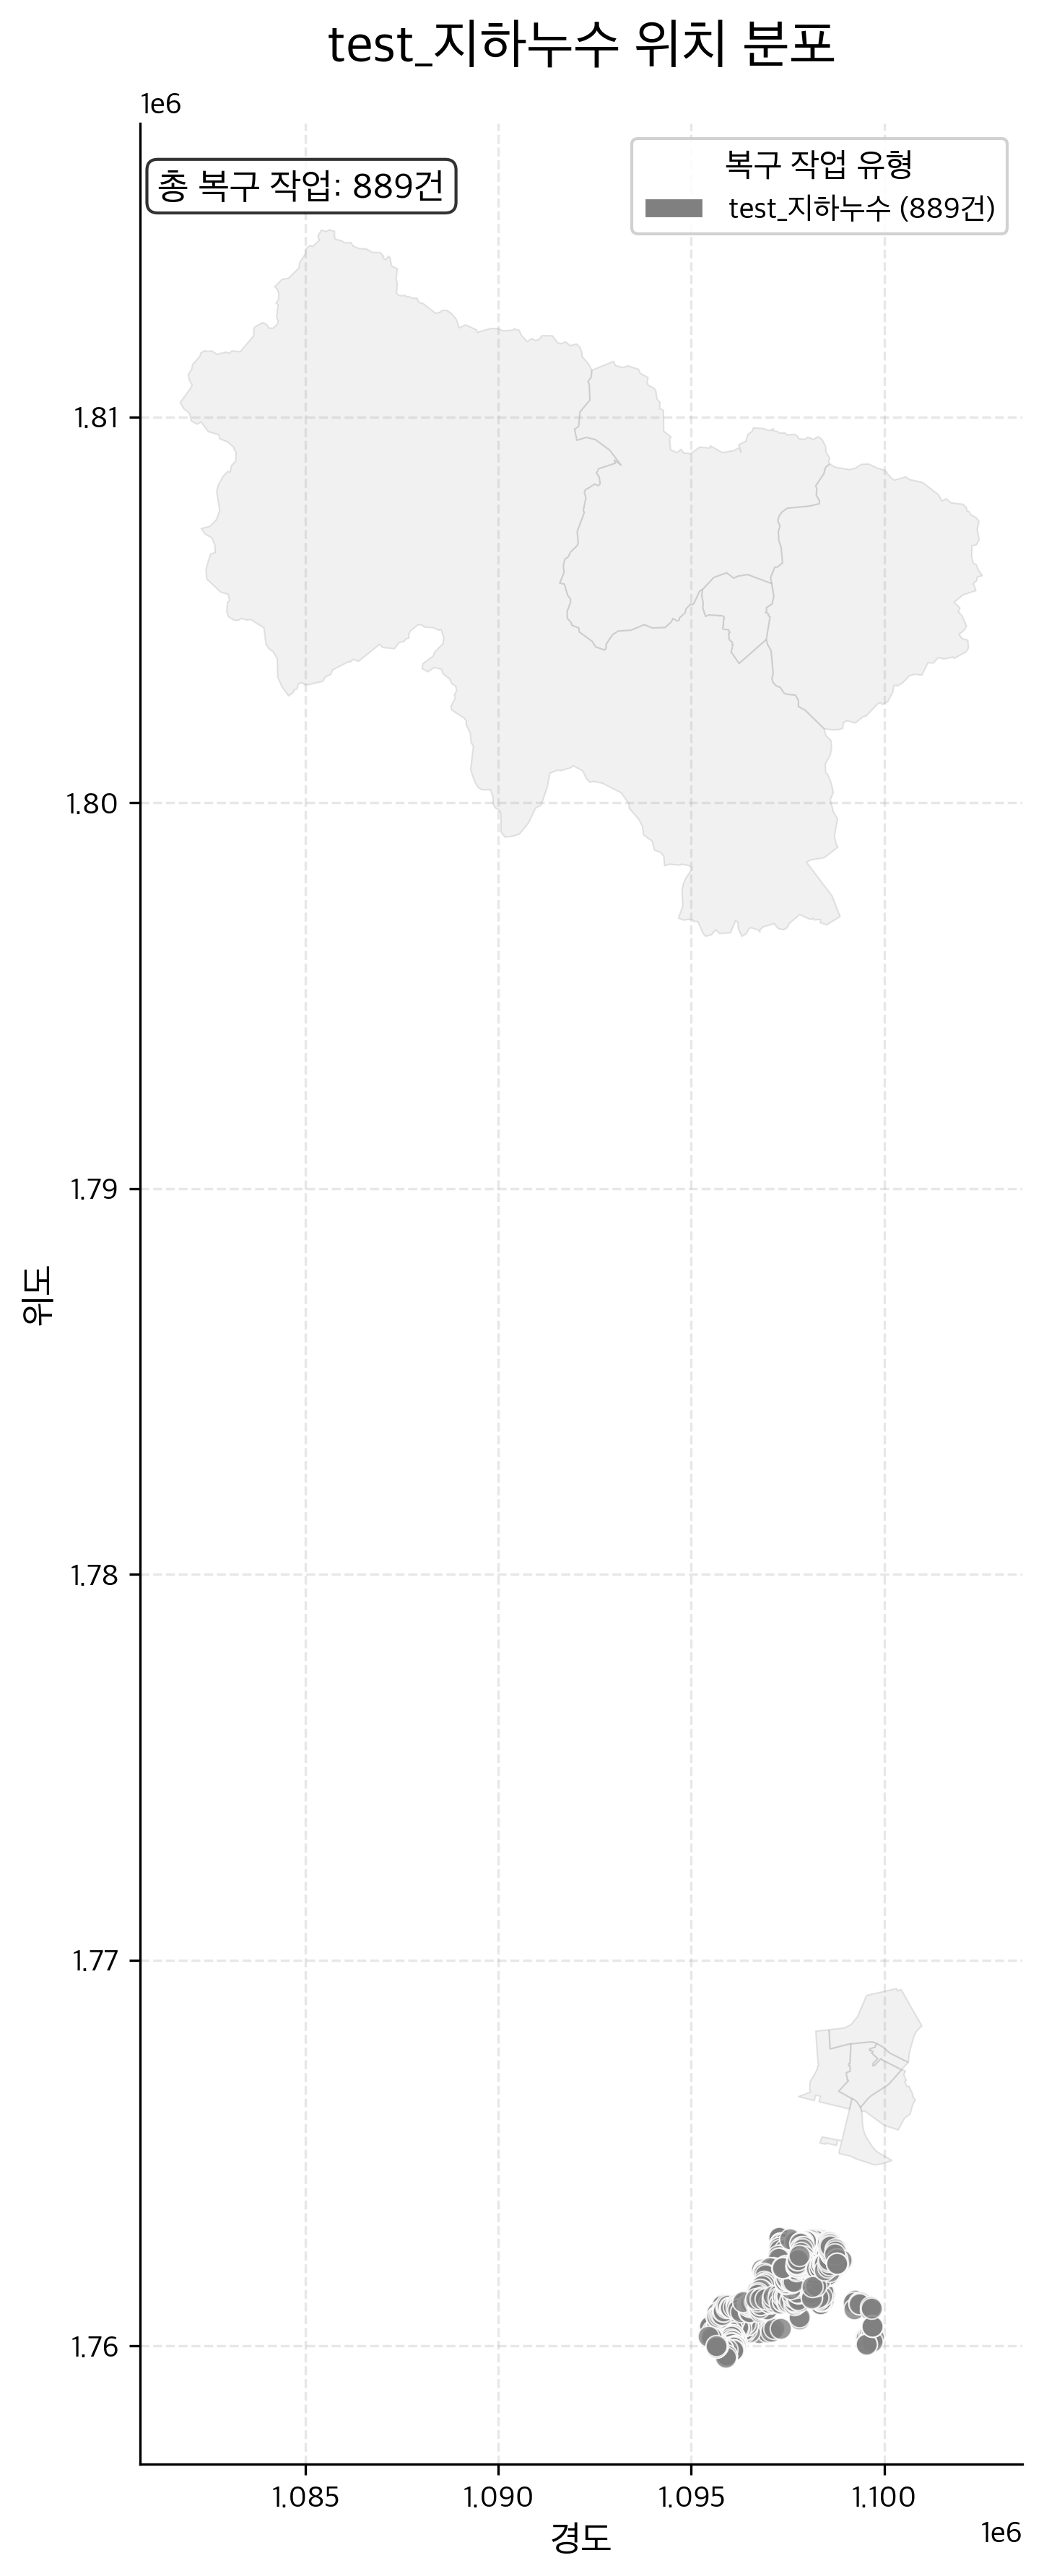

Values plotted in this chart, from the file beside it:
긴급복구공사일련번호, 담당부서ID, 담당부서명, 용수구분, 용수구분명, 용도구분, 용도구분명, 민원접수번호, 접수일시, 작업시작일시, 작업종료일시, 공사개요, 구 구분코드, 구군, 주소, 중구역번호, 소구역번호, 지시번호, 공사일련번호, 공사명, 복구공사구분, 복구공사구분값, 도로구분코드, 도로구분
201203297, 51000, 중남부사업소, , , 5.0, 급수관, 201205120003, 201205120943, 201205121000, 201205121400, D=15mm 계량기보호통 교체 수선, N, 남구, 남구 경상2길 26 (대명동) / 3016-69번지, 406.0, 162.0, 526.0, 20129006401, 남구 경상2길 26 (대명동) / 3016-69번지, U, 지하누수, 2.0, 사유지
201206699, 51000, 중남부사업소, , , 4.0, 배수지관, 201211090054, 201211091032, 201211091100, 201211091330, DTC D=80*15mm 분기점 수선, N, 남구, 남구 경상2길 3 (대명동) / 3016-48번지, 406.0, 162.0, 1284, 20129012930, 남구 경상2길 3 (대명동) / 3016-48번지, U, 지하누수, 1.0, 공도
201006301, 51000, 중남부사업소, , , 5.0, 급수관, 201010070073, 201010071019, 201010071040, 201010071150, DTC D=80×15mm 분기점 누수수선, N, 남구, 남구 경상2길 30 (대명동) / 3016-11번지, 406.0, 162.0, 1186, 20109010960, 남구 대명동 3016-11 번지, U, 지하누수, 1.0, 공도
201304510, 51000, 중남부사업소, , , 5.0, 급수관, 201307190030, 201307190911, 201307191000, 201307191200, PFP D=50x15mm 접합부 누수수선, N, 남구, 남구 경상길 8 (대명동) / 3027-36번지, 406.0, 162.0, 824.0, 20139008677, 남구 경상길 8 (대명동) / 3027-36번지, U, 지하누수, 1.0, 공도
800179, 51000, 중남부사업소, , , 5.0, 급수관, , 200711130900, , , 분기점 수선, N, 남구, 남구 계명1길 18-6 (대명동) / 2559-19번지, 408.0, 10.0, 1126, 20089000475, 대명3동 2559-19번지선 누수수선공사, U, 지하누수, 1.0, 공도
201305543, 51000, 중남부사업소, , , 5.0, 급수관, 201309230096, 201309230949, 201309271100, 201309271300, D50*15(T)누수수선, N, 남구, 남구 계명1길 38-4 (대명동) / 2551-18번지, 725.0, 20.0, 1078, 20139010880, 남구 계명1길 38-4 (대명동) / 2551-18번지, U, 지하누수, 1.0, 공도
201303746, 51000, 중남부사업소, , , 5.0, 급수관, 201306110018, 201306110926, 201306111030, 201306111130, STS D=15mm 계량기통밑 접합부 누수수선, N, 남구, 남구 계명1길 5-7 (대명동) / 2563-29번지, , 20.0, 667.0, 20139007070, 남구 계명1길 5-7 (대명동) / 2563-29번지, U, 지하누수, 2.0, 사유지
201302481, 51000, 중남부사업소, , , 4.0, 배수지관, 201304010009, 201304010857, 201304010930, 201304011030, DTC D=80x15mm 분기점 누수수선, N, 남구, 남구 계명1길 5-7 (대명동) / 2563-29번지, 725.0, 20.0, 418.0, 20139004641, 남구 계명1길 5-7 (대명동) / 2563-29번지, U, 지하누수, 1.0, 공도
201303103, 51000, 중남부사업소, , , , , 201305130228, 201305131504, 201305131600, 201305131700, 미누수, N, 남구, 남구 계명1길 5-7 (대명동) / 2563-29번지, , 20.0, 563.0, 20139005819, 남구 계명1길 5-7 (대명동) / 2563-29번지, U, 지하누수, , 
200800868, 51000, 중남부사업소, , , , , , 200812090900, 200812090930, 200812091130, D=15mm 접합부 누수수선, N, 남구, 남구 계명2길 26-2 (대명동) / 2248-2번지, , 20.0, 1213, 20089013349, 남구 대명동2248-2 번지, U, 지하누수, 2.0, 사유지
200905520, 51000, 중남부사업소, , , , , 200909110090, 200909111105, 200909111300, 200909111500, DTC D=80x15mm 구, 분기점 패쇄, N, 남구, 남구 계명2길 26-2 (대명동) / 2248-2번지, 790.0, 20.0, 1178, 20099010079, 남구 대명동 2248-2 번지, U, 지하누수, 1.0, 공도
201306248, 51000, 중남부사업소, , , 5.0, 급수관, 201310280569, 201310281750, 201310290900, 201310291100, D40*15(T)누수수선, N, 남구, 남구 계명2길 26-2 (대명동) / 2248-2번지, 725.0, 20.0, 1223, 20139012192, 남구 계명2길 26-2 (대명동) / 2248-2번지, U, 지하누수, 1.0, 공도
201306244, 51000, 중남부사업소, , , 5.0, 급수관, 201310280168, 201310281054, 201310281120, 201310281320, D40*15분기점수선, N, 남구, 남구 계명2길 26-4 (대명동) / 2248-15번지, 725.0, 20.0, 1217, 20139012188, 남구 계명2길 26-4 (대명동) / 2248-15번지, U, 지하누수, 1.0, 공도
201303124, 51000, 중남부사업소, , , 4.0, 배수지관, 201305070222, 201305071422, 201305071530, 201305071630, EPS D=40x15mm 접합부 누수수선, N, 남구, 남구 계명2길 47-2 (대명동) / 2549-10번지, 725.0, 20.0, 543.0, 20139005840, 남구 계명2길 47-2 (대명동) / 2549-10번지, U, 지하누수, 1.0, 공도
201305463, 51000, 중남부사업소, , , 5.0, 급수관, 201309020152, 201309021043, 201309021300, 201309021500, D40*15(T)수선, N, 남구, 남구 계명4길 11-3 (대명동) / 2250-25번지, 725.0, 40.0, 1009, 20139010787, 남구 계명4길 11-3 (대명동) / 2250-25번지, U, 지하누수, 1.0, 공도
201204317, 51000, 중남부사업소, , , 5.0, 급수관, 201207250006, 201207250824, 201207250830, 201207251200, DTC D=80*15mm 분기점 수선(2개소), N, 남구, 남구 계명4길 11-6 (대명동) / 2250-12번지, 725.0, 40.0, 831.0, 20129008408, 남구 계명4길 11-6 (대명동) / 2250-12번지, U, 지하누수, 1.0, 공도
201205630, 51000, 중남부사업소, , , 4.0, 배수지관, 201208020058, 201208021008, 201208021200, 201208021700, 1차-미누수,2차-PFP D=50*15mm 분기점 수선, N, 남구, 남구 계명4길 5-2 (대명동) / 2250-28번지, 725.0, 40.0, 871.0, 20129010742, 남구 계명4길 5-2 (대명동) / 2250-28번지, U, 지하누수, 1.0, 공도
201305462, 51000, 중남부사업소, , , 5.0, 급수관, 201309020148, 201309021042, 201309090800, 201309091000, D15보호통하부누수수선(보호통교체), N, 남구, 남구 계명4길 5-3 (대명동) / 2250-35번지, , 40.0, 1008, 20139010786, 남구 계명4길 5-3 (대명동) / 2250-35번지, U, 지하누수, 2.0, 사유지
9903857, 51000, 중남부사업소, , , 5.0, 급수관, , 20030923110000, , , 분기점폐쇄, N, 남구, 남구 계명5길 31 (대명동) / 2251-40번지, 408.0, 30.0, , 20035100003857, 남구 대명3.7동 2251-40번지선 누수수선공사(지하), U, 지하누수, , 
201206689, 51000, 중남부사업소, , , 4.0, 배수지관, 201211070010, 201211070842, 201211071330, 201211071630, DTC D=80*25mm 분기점 수선, N, 남구, 남구 계명5길 55-2 (대명동) / 2244-13번지, 725.0, 40.0, 1266, 20129012920, 남구 계명5길 55-2 (대명동) / 2244-13번지, U, 지하누수, 1.0, 공도
201302170, 51000, 중남부사업소, , , 4.0, 배수지관, 201303290046, 201303290936, 201303291030, 201303291230, D=15mm 직관부 누수수선(밸브 설치), N, 남구, 남구 계명7길 23-1 (대명동) / 2241-14번지, , 40.0, 410.0, 20139003783, 남구 계명7길 23-1 (대명동) / 2241-14번지, U, 지하누수, 1.0, 공도
9904257, 51000, 중남부사업소, , , 5.0, 급수관, , 20031114140000, , , 직선연결, N, 남구, 남구 계명7길 24-2 (대명동) / 2240-22번지, 408.0, 30.0, , 20035100004257, 남구 대명3.7동 2240-22번지선 누수수선공사(지하), U, 지하누수, , 
201305464, 51000, 중남부사업소, , , 5.0, 급수관, 201309020156, 201309021044, 201309021200, 201309021400, D40*15(T)수선, N, 남구, 남구 계명7길 24-5 (대명동) / 2240-18번지, 725.0, 40.0, 1010, 20139010788, 남구 계명7길 24-5 (대명동) / 2240-18번지, U, 지하누수, 1.0, 공도
9903597, 51000, 중남부사업소, , , 5.0, 급수관, , 20030701100000, , , STS D=40mm, L=45m직관교체, N, 남구, 남구 계명7길 30-1 (대명동) / 2240-1번지, 408.0, 30.0, , 20035100003597, 남구 대명3.7동 2240-1번지선 누수수선공사(지하), U, 지하누수, , 
201005110, 51000, 중남부사업소, , , 5.0, 급수관, 201008020345, 201008021507, 201008021600, 201008021700, STS D=15mm 접합부 누수수선, N, 남구, 남구 계명7길 6-6 (대명동) / 2255-13번지, , 40.0, 899.0, 20109008735, 남구 대명동 2255-13 번지, U, 지하누수, 2.0, 사유지
9907860, 51000, 중남부사업소, , , 5.0, 급수관, , , , , 분기점 폐쇄, N, 남구, 남구 계명8길 13 (대명동) / 2256-33번지, 408.0, 30.0, , 5100007860, 대명3동 2256-33번지 서편 누수수선공사, U, 지하누수, , 
9907858, 51000, 중남부사업소, , , 5.0, 급수관, , , , , 분기점 수선, N, 남구, 남구 계명8길 13 (대명동) / 2256-33번지, 408.0, 30.0, , 5100007858, 대명3동 2256-33번지선 누수수선공사, U, 지하누수, , 
9908086, 51000, 중남부사업소, , , 4.0, 배수지관, , , , , 분기점 폐쇄, N, 남구, 남구 계명8길 13 (대명동) / 2256-33번지, 408.0, 30.0, , 5100008086, 대명3.7동 2256-33번지선 누수수선공사, U, 지하누수, , 
9907859, 51000, 중남부사업소, , , 5.0, 급수관, , , , , 분기점 폐쇄, N, 남구, 남구 계명8길 5 (대명동) / 2256-32번지, 408.0, 30.0, , 5100007859, 대명3동 2256-32번지선 누수수선공사, U, 지하누수, , 
9907550, 51000, 중남부사업소, , , 5.0, 급수관, , , , , 분기점 폐쇄, N, 남구, 남구 계명중앙1길 37 (대명동) / 2130-7번지, 408.0, 30.0, , 5100007550, 대명3동 2130-7번지선 누수수선공사, U, 지하누수, , 
804889, 51000, 중남부사업소, , , 5.0, 급수관, , 200807021800, , , 분기점 수선, N, 남구, 남구 계명중앙1길 38 (대명동) / 2132-1번지, 408.0, 30.0, 627.0, 20089009664, 대명3동 2132-1번지선 누수수선공사, U, 지하누수, 1.0, 공도
201002872, 51000, 중남부사업소, , , 5.0, 급수관, 201004080279, 201004081112, 201004081200, 201004081400, DTC D=80×15mm 구,분기대 폐쇄, N, 남구, 남구 계명중앙1길 9, 흰돌 (대명동) / 2133-11번지, 790.0, 50.0, 441.0, 20109004737, 남구 대명동 2133-11 번지, U, 지하누수, 1.0, 공도
201102263, 51000, 중남부사업소, , , 5.0, 급수관, 201103030082, 201103030958, 201103031045, 201103031230, EPS D=50×20mm 구,분기점 폐쇄?, N, 남구, 남구 고산2길 45 (봉덕동) / 1270-81번지, 407.0, 780.0, 488.0, 20119003413, 남구 봉덕동 1270-81 번지, U, 지하누수, 1.0, 공도
201107440, 51000, 중남부사업소, , , 4.0, 배수지관, 201111240209, 201111241349, 201111241500, 201111241730, D=150*20구분기점 수선(분기점폐쇄), N, 남구, 남구 고산2길 53-1, (고산2-107) (봉덕동) / 1170-35번…, 407.0, 780.0, 1779, 20119012895, 남구 봉덕동 1170-35 번지, U, 지하누수, 1.0, 공도
201000969, 51000, 중남부사업소, , , 5.0, 급수관, 201001140030, 201001140935, 201001141000, 201001141200, PFP D=50x25mm 분기점 누수수선, N, 남구, 남구 고산2길 5-43, (고산2-21) (봉덕동) / 1270-67번지, 407.0, 780.0, 69.0, 20109001495, 남구 봉덕동 1270-67 번지, U, 지하누수, 1.0, 공도
200801015, 51000, 중남부사업소, , , , , , 200812190900, 200812191400, 200812191800, 분기점폐쇄, N, 남구, 남구 고산2길 5-65 (봉덕동) / 1270-61번지, 407.0, 780.0, 1273, 20089013518, 남구 봉덕동1270-61 번지, U, 지하누수, 1.0, 공도
701324, 51000, 중남부사업소, , , 5.0, 급수관, , 200705210900, , , 분기대 교체, N, 남구, 남구 고산2길 5-70 (봉덕동) / 1270-86번지, 407.0, 780.0, 554.0, 20079007619, 봉덕2동 1270-86번지선 누수수선공사, U, 지하누수, 1.0, 공도
201003198, 51000, 중남부사업소, , , 5.0, 급수관, 201005120197, 201005122105, 201005130900, 201005131100, STS D=15mm 접합부 누수수선, N, 남구, 남구 고산2길 57-13, (고산2-147) (봉덕동) / 1170-60…, 407.0, 780.0, 586.0, 20109005349, 남구 봉덕동 1170-60 번지, U, 지하누수, 1.0, 공도
201102443, 51000, 중남부사업소, , , 5.0, 급수관, 201103220016, 201103220846, 201103220900, 201103221050, EPS D=50×15mm 분기점 누수수선, N, 남구, 남구 고산2길 57-3 (봉덕동) / 1170-51번지, 407.0, 780.0, 593.0, 20119003685, 남구 봉덕동 1170-51 번지, U, 지하누수, 1.0, 공도
201306168, 51000, 중남부사업소, , , 5.0, 급수관, 201310080018, 201310080903, 201310090920, 201310091120, D50*15분기점수선, N, 남구, 남구 고산2길 57-3 (봉덕동) / 1170-51번지, 407.0, 780.0, 1144, 20139012091, 남구 고산2길 57-3 (봉덕동) / 1170-51번지, U, 지하누수, 1.0, 공도
201306167, 51000, 중남부사업소, , , 5.0, 급수관, 201310080014, 201310080902, 201310080930, 201310081130, D50*15분기점수선, N, 남구, 남구 고산2길 5-84 (봉덕동) / 1270-79번지, 407.0, 780.0, 1143, 20139012090, 남구 고산2길 5-84 (봉덕동) / 1270-79번지, U, 지하누수, 1.0, 공도
201306101, 51000, 중남부사업소, , , 5.0, 급수관, 201310180056, 201310181008, 201310181040, 201310181240, D80*15 분기점 수선, N, 남구, 남구 고산2길 60-44 (봉덕동) / 1180-5번지, 407.0, 780.0, 1178, 20139012000, 남구 고산2길 60-44 (봉덕동) / 1180-5번지, U, 지하누수, 1.0, 공도
201306113, 51000, 중남부사업소, , , 5.0, 급수관, 201310210038, 201310210916, 201310211000, 201310211200, D80*15구분기점수선, N, 남구, 남구 고산2길 60-46 (봉덕동) / 1180-6번지, 407.0, 780.0, 1187, 20139012012, 남구 고산2길 60-46 (봉덕동) / 1180-6번지, U, 지하누수, 1.0, 공도
201106709, 51000, 중남부사업소, , , 5.0, 급수관, 201109070036, 201109070935, 201109071015, 201109071350, EPS D=50×15mm 분기점 누수수선 및D=15mm 계량기통 교체수선, N, 남구, 남구 고산2길 63-14, 통3반(고산2-77) (봉덕동) / 1170-…, 407.0, 780.0, 1416, 20119011247, 남구 봉덕동 1170-104 번지, U, 지하누수, 1.0, 공도
201306169, 51000, 중남부사업소, , , 5.0, 급수관, 201310080019, 201310080905, 201310081400, 201310081600, D15접합부누수수선, N, 남구, 남구 고산2길 67-4 (봉덕동) / 1170-119번지, 407.0, 780.0, 1145, 20139012092, 남구 고산2길 67-4 (봉덕동) / 1170-119번지, U, 지하누수, 1.0, 공도
201204318, 51000, 중남부사업소, , , 5.0, 급수관, 201207250007, 201207250826, 201207250900, 201207251200, EPS D=50*15mm 구분기점 직관처리, N, 남구, 남구 고산2길 77-4 (봉덕동) / 1170-157번지, 407.0, 780.0, 832.0, 20129008409, 남구 고산2길 77-4 (봉덕동) / 1170-157번지, U, 지하누수, 1.0, 공도
9904922, 51000, 중남부사업소, , , 5.0, 급수관, , 20040316140000, , , 티이교체, N, 남구, 남구 고산2길 77-7 (봉덕동) / 1170-136번지, 407.0, 780.0, , 20045100004922, 남구 봉덕2동 1170-136번지선 누수수선공사, U, 지하누수, , 
9904894, 51000, 중남부사업소, , , 5.0, 급수관, , 20040224120000, , , 분기대 교체, N, 남구, 남구 고산2길 84 (봉덕동) / 1195-3번지, 407.0, 780.0, , 20045100004894, 남구 봉덕3동1195-3번지선 누수수선공사, U, 지하누수, , 
201107433, 51000, 중남부사업소, , , 4.0, 배수지관, 201111230271, 201111231611, 201111231630, 201111231840, PFP D=40mm 접합부 수선, N, 남구, 남구 고산4길 3, 삼선씽크(고산4-1) (봉덕동) / 1185번지, 407.0, 780.0, 1773, 20119012818, 남구 봉덕동 1185 번지, U, 지하누수, 1.0, 공도
201401367, 51000, 중남부사업소, , , 5.0, 급수관, 201402060020, 201402060930, 201402070900, 201402071100, D50*15분기수선, N, 남구, 남구 고산4길 37-1 (봉덕동) / 1270-38번지, 407.0, 780.0, 124.0, 20149002660, 남구 고산4길 37-1 (봉덕동) / 1270-38번지, U, 지하누수, 1.0, 공도
201400981, 51000, 중남부사업소, , , 5.0, 급수관, 201401080008, 201401080910, 201401080940, 201401081140, D50*15(T)수선 및 철개입상, N, 남구, 남구 고산4길 37-3 (봉덕동) / 1270-112번지, 407.0, 780.0, 29.0, 20149001908, 남구 고산4길 37-3 (봉덕동) / 1270-112번지, U, 지하누수, 1.0, 공도
701276, 51000, 중남부사업소, , , 5.0, 급수관, , 200705010900, , , 분기점 폐쇄, N, 남구, 남구 골안길 101-8 (대명동) / 1533-3번지, 735.0, 670.0, 427.0, 20079007519, 대명11동 1533-3번지선 누수수선공사, U, 지하누수, 1.0, 공도
201103998, 51000, 중남부사업소, , , 5.0, 급수관, 201105020403, 201105021509, 201105021535, 201105021710, DTC D=80×15mm 분기대 누수수선 및 구,분기점 폐쇄, N, 남구, 남구 골안길 144 (대명동) / 1564-8번지, 735.0, 670.0, 811.0, 20119006438, 남구 대명동 1564-8 번지, U, 지하누수, 1.0, 공도
201004172, 51000, 중남부사업소, , , 4.0, 배수지관, 201006080070, 201006081010, 201006081030, 201006081200, EPS D=50×15mm 접합부 누수수선, N, 남구, 남구 골안길 159 (대명동) / 1549-27번지, 735.0, 670.0, 687.0, 20109006885, 남구 대명동 1549-27 번지, U, 지하누수, 1.0, 공도
9909829, 51000, 중남부사업소, , , 5.0, 급수관, , , , , 분기점 폐쇄, N, 남구, 남구 골안길 166 (대명동) / 1567-2번지, 735.0, 670.0, , 5100009829, 대명6동 1567-2번지선 누수수선공사, U, 지하누수, , 
9909623, 51000, 중남부사업소, , , 5.0, 급수관, , , , , 분기점 수선, N, 남구, 남구 골안길 19 (대명동) / 1202-3번지, 735.0, 590.0, , 5100009623, 대명6동 1202-3번지선 누수수선공사, U, 지하누수, , 
201204482, 51000, 중남부사업소, , , 4.0, 배수지관, 201207180018, 201207180919, 201207180920, 201207181430, DTC D=100mm 구분기점 수선, N, 남구, 남구 골안길 23 (대명동,킴스헤어샵) / 1203-2번지, 735.0, 590.0, 810.0, 20129008582, 남구 골안길 23 (대명동,킴스헤어샵) / 1203-2번지, U, 지하누수, 1.0, 공도
201204333, 51000, 중남부사업소, , , 4.0, 배수지관, 201207130040, 201207131045, 201207131100, 201207131330, DTC D=80*15mm 구분기점 폐쇄, N, 남구, 남구 골안길 33-17 (대명동,상아그린빌) / 1432-1번지, 735.0, 590.0, 792.0, 20129008424, 남구 골안길 33-17 (대명동,상아그린빌) / 1432-1번지, U, 지하누수, 1.0, 공도
201206712, 51000, 중남부사업소, , , 5.0, 급수관, 201211220084, 201211221031, 201211221430, 201211221630, STS D=15mm 직관부 수선, N, 남구, 남구 골안길 33-27 (대명동) / 1432-8번지, 735.0, 590.0, 1338, 20129012944, 남구 골안길 33-27 (대명동) / 1432-8번지, U, 지하누수, 2.0, 사유지
201204307, 51000, 중남부사업소, , , 3.0, 배수본관, 201207100135, 201207101323, 201207101400, 201207101800, DTC D=100*15mm 구분기점 폐쇄, N, 남구, 남구 골안길 9 (대명동,성명세탁소) / 1114-13번지, 735.0, 590.0, 781.0, 20129008398, 남구 골안길 9 (대명동,성명세탁소) / 1114-13번지, U, 지하누수, 1.0, 공도
... 851 more rows
